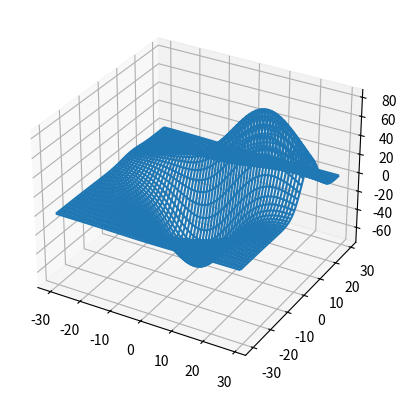

Write the Python code that produced this figure.
'''
=================
3D wireframe plot
=================

A very basic demonstration of a wireframe plot.
'''

from mpl_toolkits.mplot3d import axes3d
import matplotlib.pyplot as plt


fig = plt.figure()
ax = fig.add_subplot(111, projection='3d')

# Grab some test data.
X, Y, Z = axes3d.get_test_data(0.1)

print(len(X))

# Plot a basic wireframe.
ax.plot_wireframe(X, Y, Z, rstride=1, cstride=1)

plt.show()
